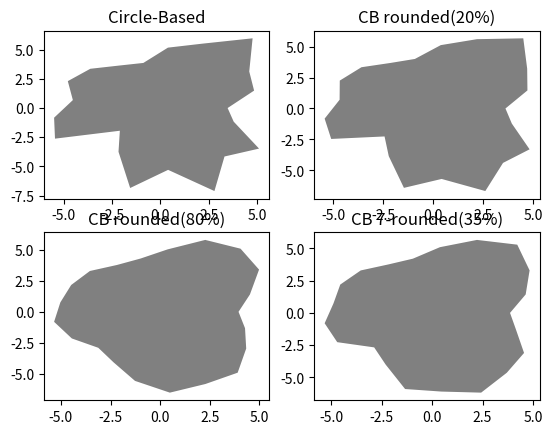

The script that saved this image: (Note: this script raises an exception after producing the figure.)
import matplotlib.pyplot as plt
import random
import numpy as np

def lin(x,y,xt,yt,c):
    # retorna uma lista com A e B de uma função linear q converte um intervalo de x em outro
    # exp: eu quero q de x=2 a x=5 vire x=-1 a x=1 para botar em outro função depois
    # a função faz essa conta: e ve quais são os valores de a e b pra isso funfar
    #          2*A+B=-1
    #          5*A+B=1
    if c==1:
        x1=x
        x2=xt
        y1=y
        y2=yt
    else:
        x1=int(input('x1:'))
        x2=int(input('x2:'))
        y1=int(input('y1:'))
        y2=int(input('y2:'))
    a=(y2-y1)/(x2-x1)
    b=y1-(x1*a)
    if not c==1: print('Deu certo, a=',a,'b=',b)
    else: return [a,b]

def convert(lx,ab):
    #converte todos os x da lista lx em novos x de acordo com uma função linear q usa A e B
    newx=[]
    for x in lx: newx.append(x*ab[0]+ab[1])
    return newx

def prob(x): return (2.7182**(-3.125*((x/1.2)**2)))*10

def xys(d,an):
    numt=0
    while an>90:
        numt+=1
        an-=90
    s=np.sin(np.radians(an))
    c=np.cos(np.radians(an))
    x3=c*d
    y3=s*d
    if numt==1: return [-y3,x3]
    if numt==2: return [-x3,-y3]
    if numt==3: return [y3,-x3]
    if numt==0: return [x3,y3]
def RoundProx(xs,ys,co):
    newx=[]
    newy=[]
    for x,y in zip(xs,ys):
        d=((x**2)+(y**2))**(1/2)
        i=xs.index(x)
        if i==(len(xs)): ip==0
        else: ip=i+1
        d2=((xs[ip]**2)+(ys[ip]**2))**(1/2)
        d3=((xs[i-1]**2)+(ys[i-1]**2))**(1/2)
        d4=d-((d2+d3)/2)
        sin=y/d
        cos=x/d
        newx.append(cos*(d-(d4*co)))
        newy.append(sin*(d-(d4*co)))
    return [newx,newy]

def demo():
    print('Aperta enter pra gerar outros boulders')
    plt.ion()
    fig=plt.figure()
    ax1=fig.add_subplot(221)
    ax2=fig.add_subplot(222)
    ax3=fig.add_subplot(223)
    ax4=fig.add_subplot(224)

    while True:
        nump=random.randint(16,28)
        ds=np.linspace(2,8)
        newx=convert(ds,lin(ds[0],-1,ds[-1],1,1))
        p=[]
        for xis in newx: p.append(prob(xis))
        distances=random.choices((ds),weights=(p),k=nump)
        tits=360/nump
        si=0
        x=[]
        y=[]
        for a in distances:
            xy=xys(a,si)
            x.append(xy[0])
            y.append(xy[1])
            si+=tits
        x.append(distances[0])
        y.append(0)
        ax1.fill(x,y,'gray')
        ax1.set_title('Circle-Based')
        newlist=RoundProx(x,y,0.2)
        ax2.fill(newlist[0],newlist[1],'gray')
        ax2.set_title('CB rounded(20%)')
        newlist=RoundProx(x,y,0.6)
        ax3.fill(newlist[0],newlist[1],'gray')
        ax3.set_title('CB rounded(80%)')
        times=7
        aux=0
        while aux<2:
            if aux==0: newlist=RoundProx(x,y,0.2)
            else: newwlist=RoundProx(newlist[0],newlist[1],0.35)
            aux+=1
        ax4.fill(newwlist[0],newwlist[1],'gray')
        string=str('CB '+str(times)+'-rounded(35%)')
        ax4.set_title(string)
        plt.draw()
        g=input()
        ax1.clear()
        ax2.clear()
        ax3.clear()
        ax3.clear()
        ax4.clear()
        if g=='stop': break

demo()